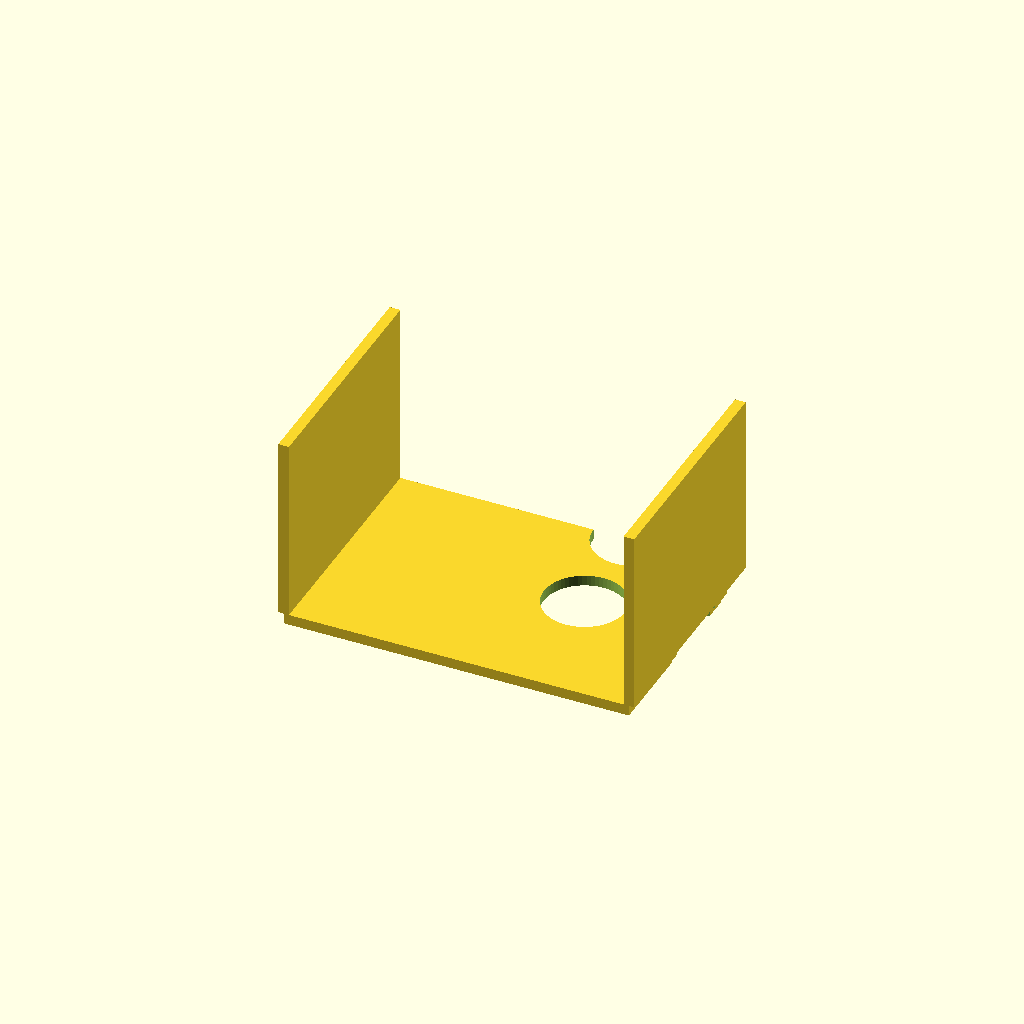
Cell 1: rendered with the file's own defaults.
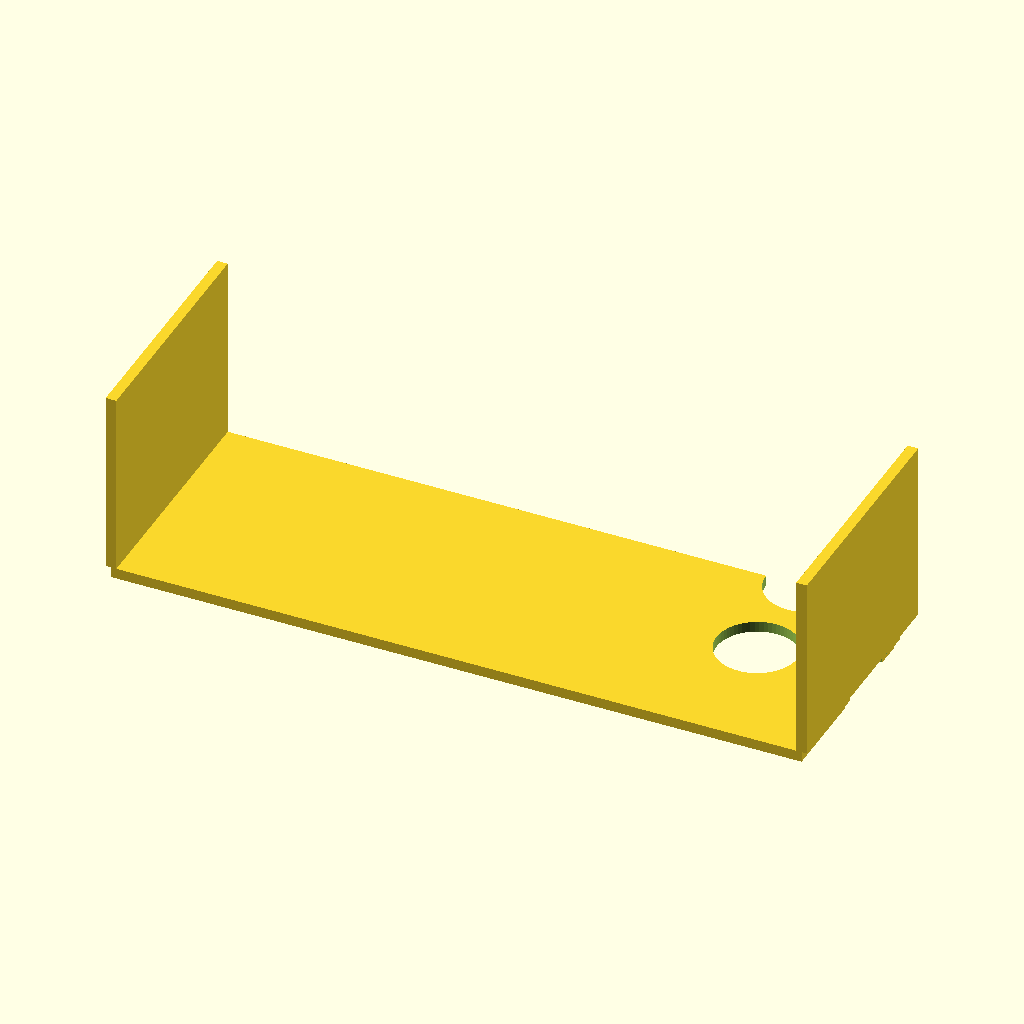
Cell 2: the same model with plate_x = 260.
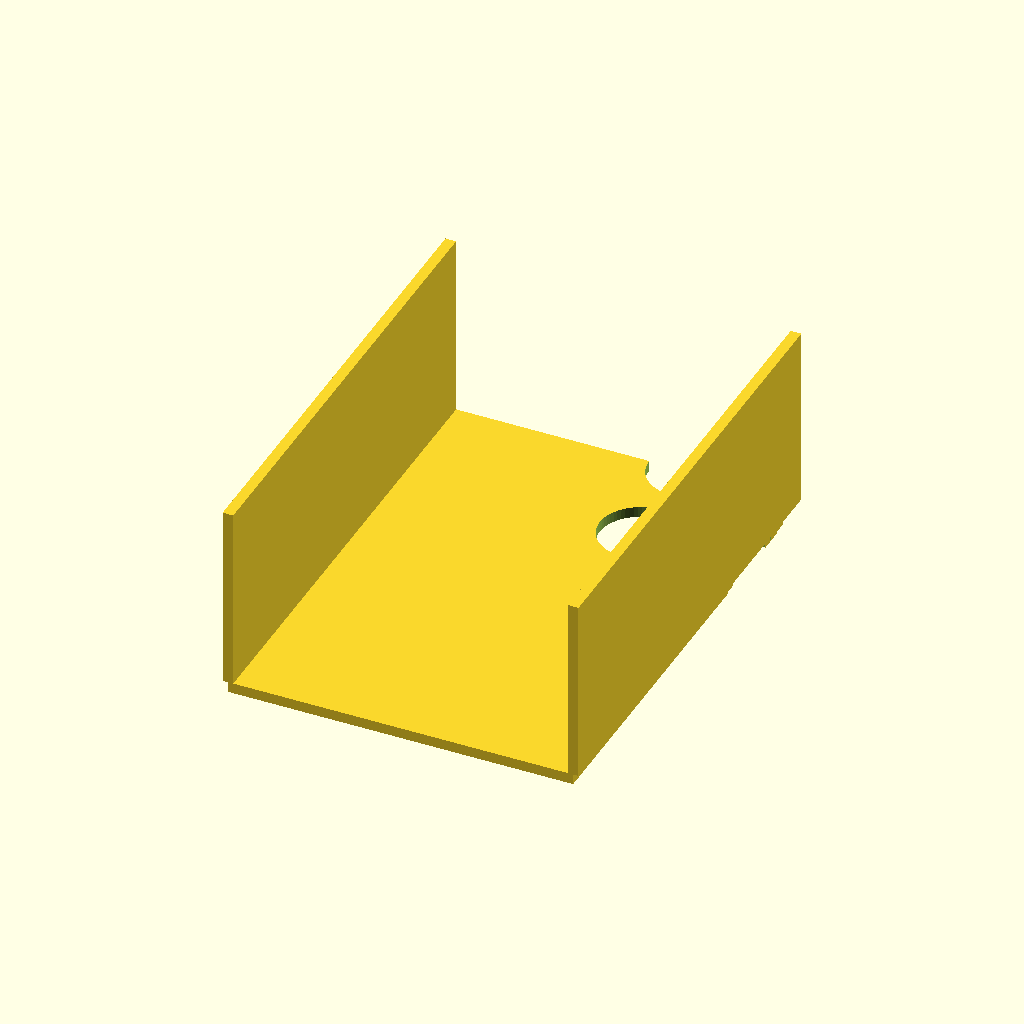
Cell 3: the same model with plate_y = 180.
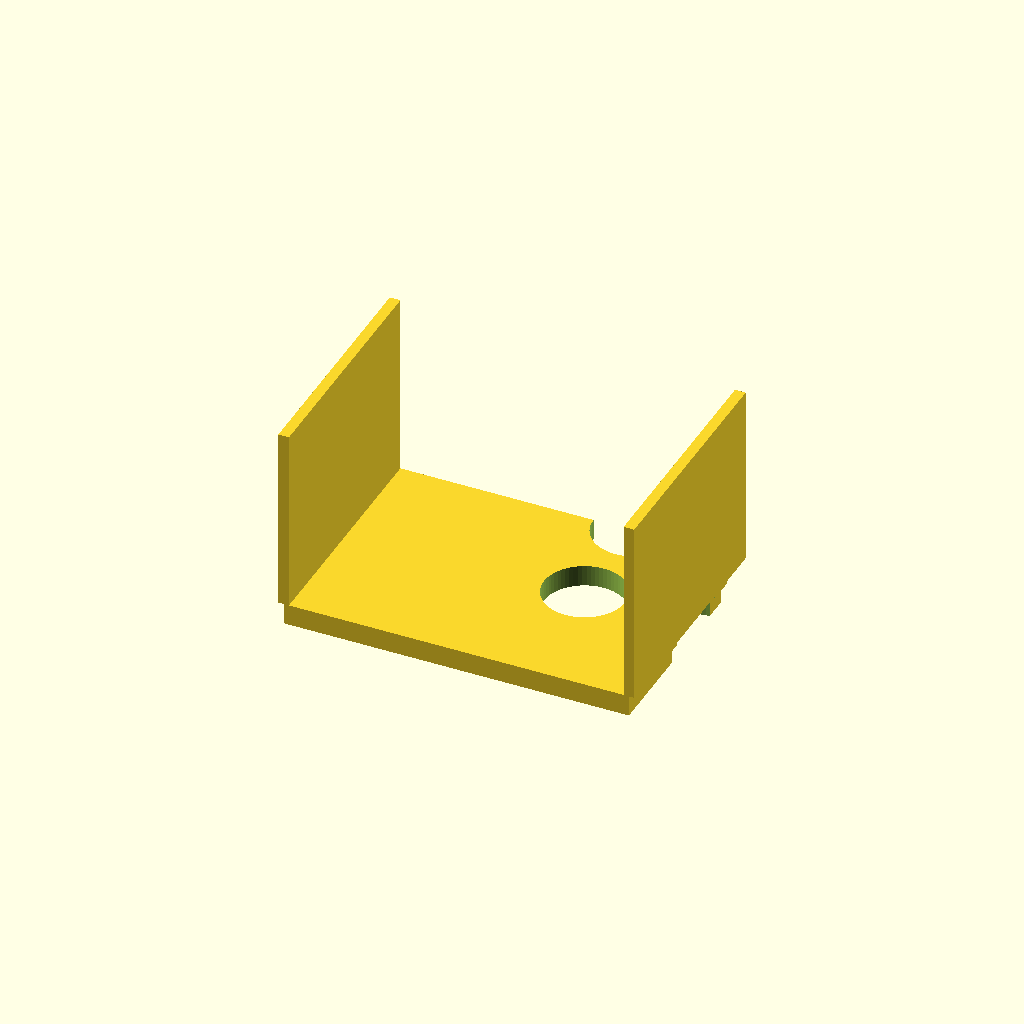
Cell 4: plate_z = 8 (everything else at default).
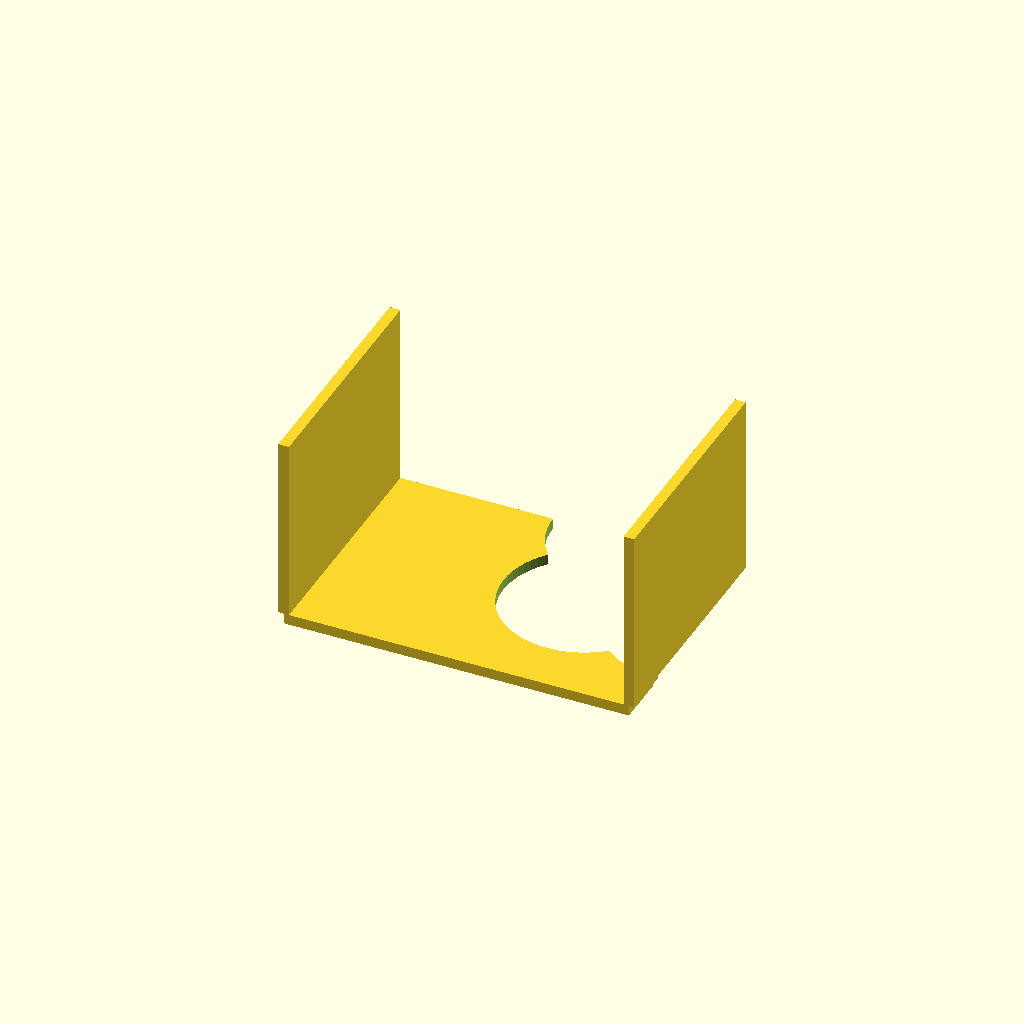
Cell 5: the same model with hole_dia = 61.
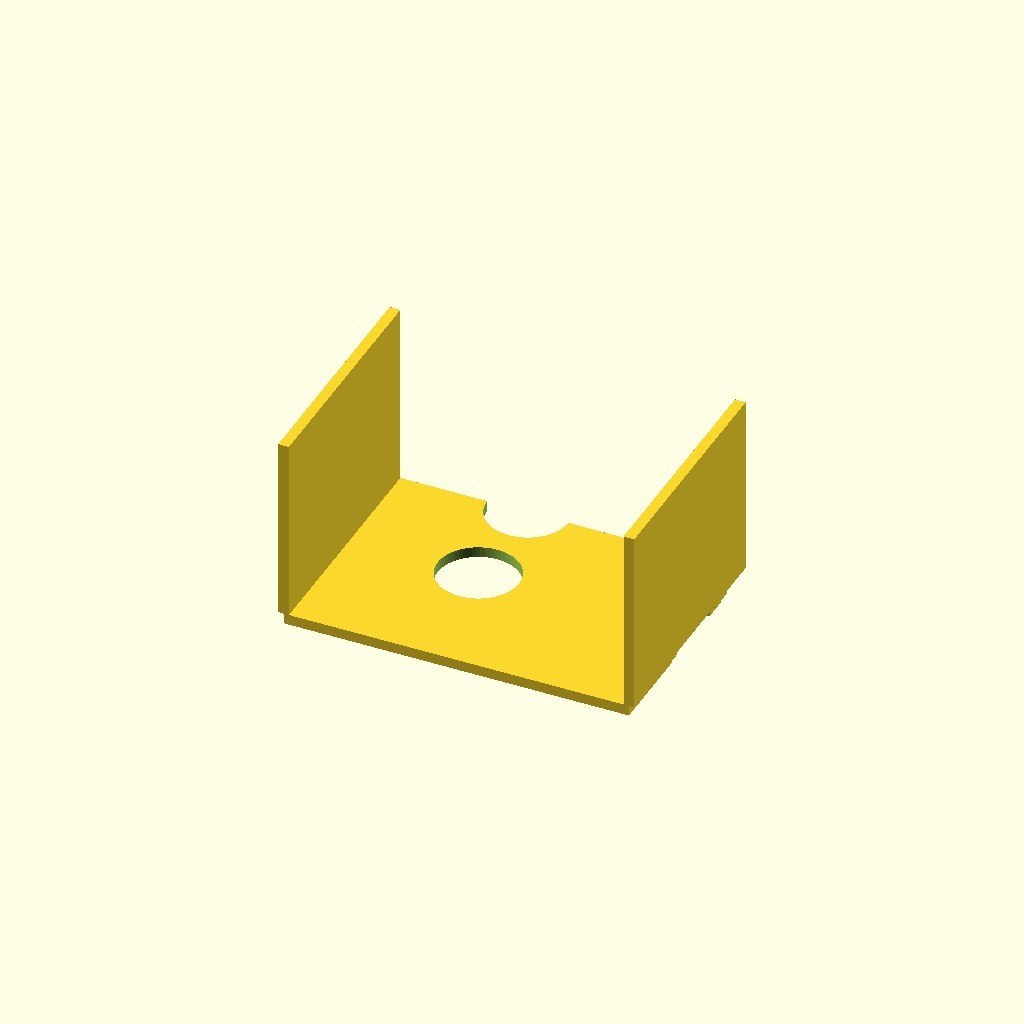
Cell 6: the same model with hole_spacing_x = 80.
One fixed orthographic camera (rotation 55°, 0°, 25°; colour scheme Cornfield) for every cell.
Source of the model, bench/results/main-tiiny/code/tiiny_Qwen_Qwen3-Coder-Next/conical_rack_50ml_s1_a0.scad:
// Rack for six 50 mL conical (Falcon-type) tubes
// Printed upside down and flipped over after printing

$fn = 64;

// Plate dimensions
plate_x = 130; // mm
plate_y = 90;  // mm
plate_z = 4;   // mm

// Hole dimensions
hole_dia = 30.5; // mm
hole_spacing_x = 40; // mm
hole_spacing_y = 40; // mm
hole_offset_x = (plate_x - 2 * hole_spacing_x) / 2; // mm, centred
hole_offset_y = (plate_y - 2 * hole_spacing_y) / 2; // mm, centred

// Wall dimensions
wall_thickness = 4; // mm
wall_height = 70;   // mm

// Plate
plate = [
    [-plate_x/2, -plate_y/2, 0],
    [plate_x/2, plate_y/2, plate_z]
];

// Wall positions: left and right (along X axis)
wall_left_x = -plate_x/2;
wall_right_x = plate_x/2;

// Generate holes
module holes() {
    for (i = [0:2]) {
        for (j = [0:1]) {
            x = hole_offset_x + i * hole_spacing_x;
            y = hole_offset_y + j * hole_spacing_y;
            translate([x, y, -1]) 
                cylinder(h = plate_z + 2, d = hole_dia);
        }
    }
}

// Generate walls
module walls() {
    // Left wall
    translate([wall_left_x - wall_thickness/2, -plate_y/2, plate_z])
        cube([wall_thickness, plate_y, wall_height]);
    
    // Right wall
    translate([wall_right_x - wall_thickness/2, -plate_y/2, plate_z])
        cube([wall_thickness, plate_y, wall_height]);
}

// Main body: plate with holes and walls
module rack() {
    difference() {
        union() {
            // Base plate
            translate([0, 0, plate_z/2])
                cube([plate_x, plate_y, plate_z], center=true);
            
            // Walls
            walls();
        }
        
        // Holes
        holes();
    }
}

rack();
Customizer parameters (derived from the source; name, type, default, range or options):
plate_x: number, default 130
plate_y: number, default 90
plate_z: number, default 4
hole_dia: number, default 30.5
hole_spacing_x: number, default 40
hole_spacing_y: number, default 40
wall_thickness: number, default 4
wall_height: number, default 70
